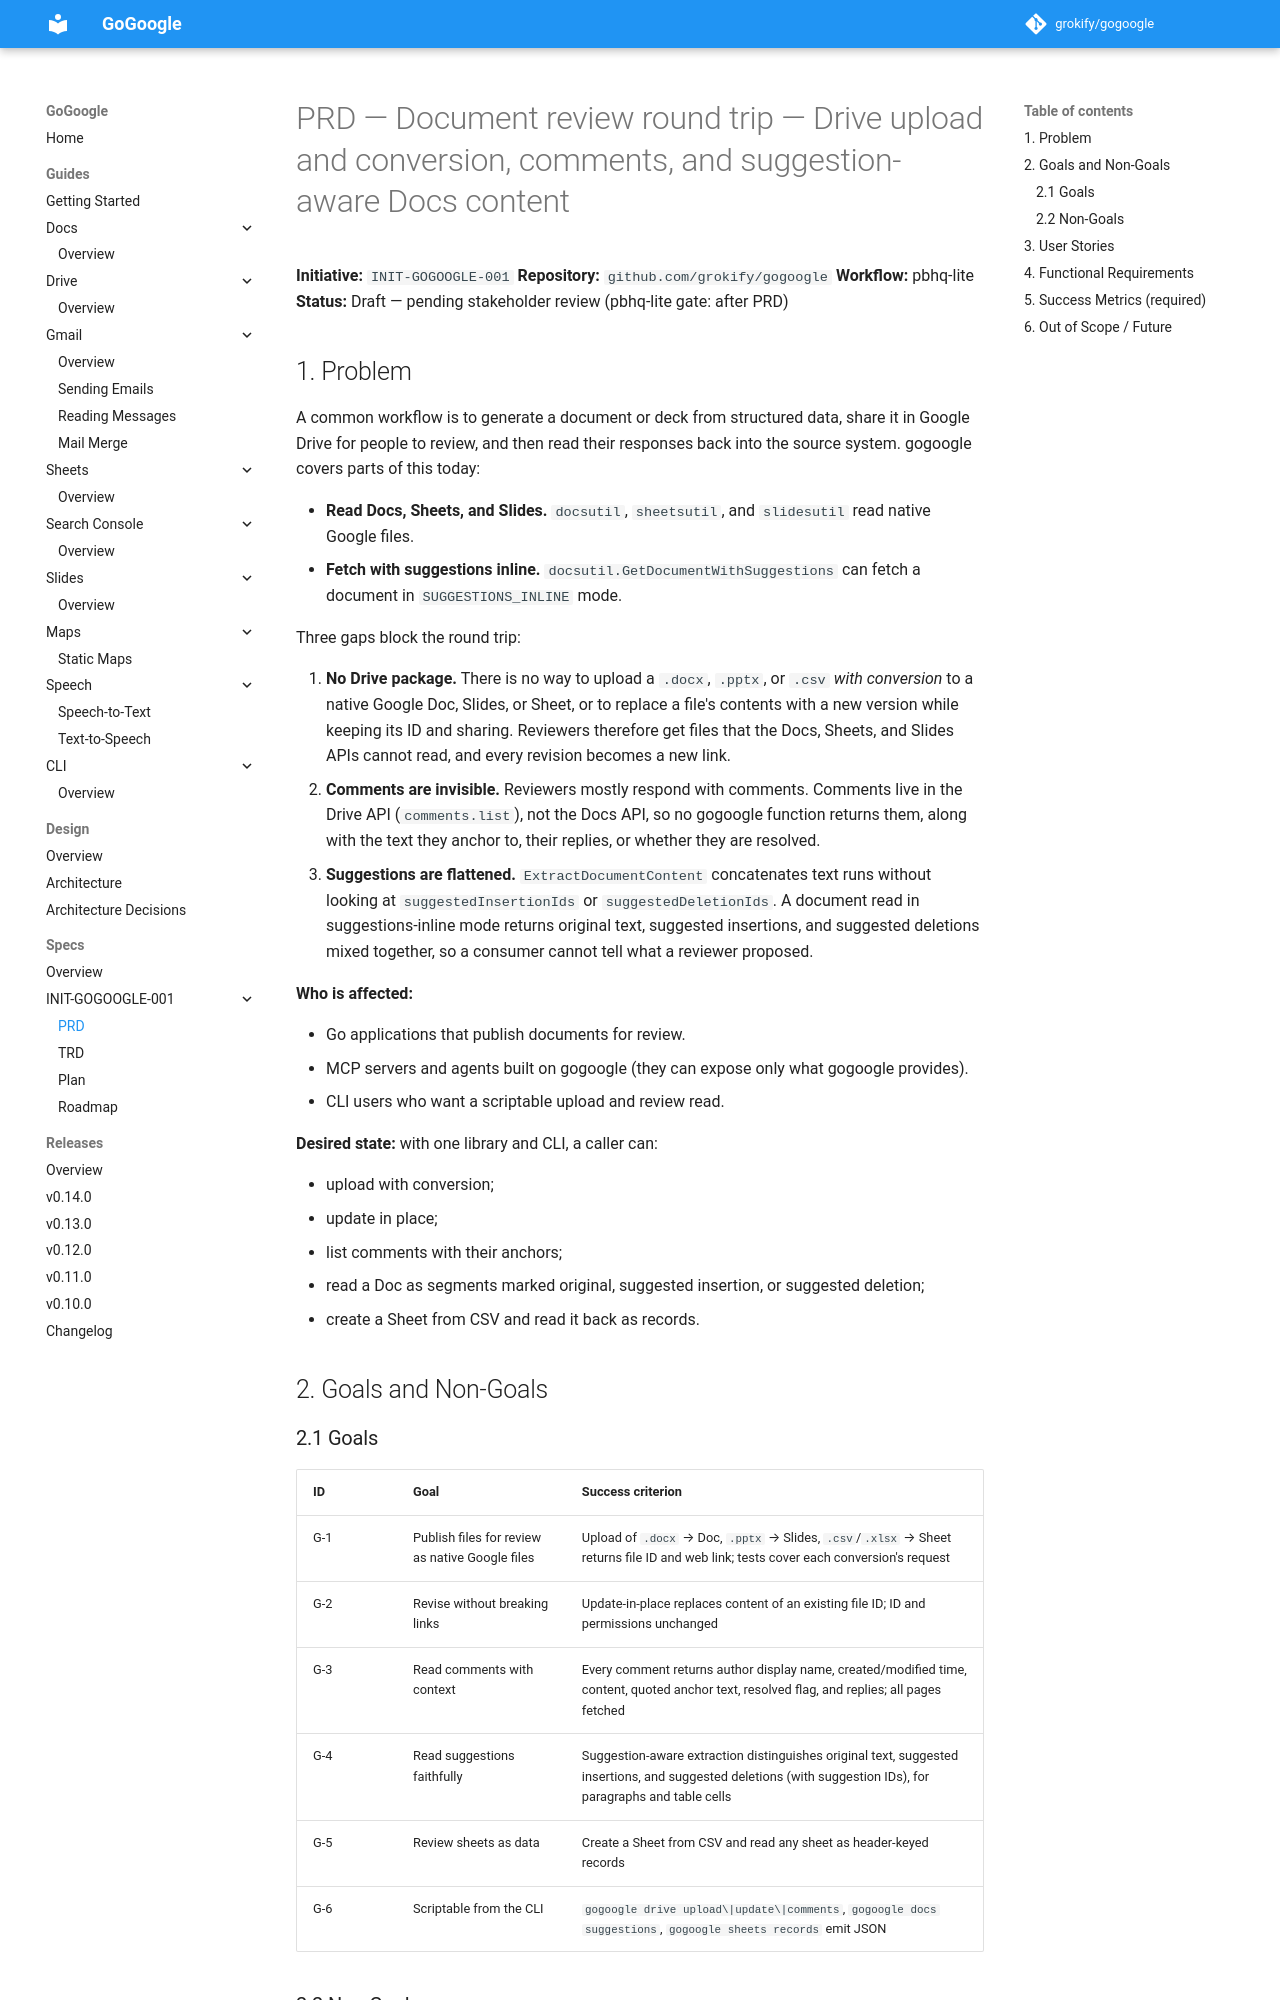

repository: grokify/gogoogle · page: specs/initiatives/INIT-GOGOOGLE-001/PRD/index.html · generator: mkdocs

# PRD — Document review round trip — Drive upload and conversion, comments, and suggestion-aware Docs content

**Initiative:** `INIT-GOGOOGLE-001`
**Repository:** `github.com/grokify/gogoogle`
**Workflow:** pbhq-lite
**Status:** Draft — pending stakeholder review (pbhq-lite gate: after PRD)

## 1. Problem

A common workflow is to generate a document or deck from structured data,
share it in Google Drive for people to review, and then read their responses
back into the source system. gogoogle covers parts of this today:

- **Read Docs, Sheets, and Slides.** `docsutil`, `sheetsutil`, and
  `slidesutil` read native Google files.
- **Fetch with suggestions inline.** `docsutil.GetDocumentWithSuggestions`
  can fetch a document in `SUGGESTIONS_INLINE` mode.

Three gaps block the round trip:

1. **No Drive package.** There is no way to upload a `.docx`, `.pptx`, or
   `.csv` *with conversion* to a native Google Doc, Slides, or Sheet, or to
   replace a file's contents with a new version while keeping its ID and
   sharing. Reviewers therefore get files that the Docs, Sheets, and Slides
   APIs cannot read, and every revision becomes a new link.
2. **Comments are invisible.** Reviewers mostly respond with comments.
   Comments live in the Drive API (`comments.list`), not the Docs API, so no
   gogoogle function returns them, along with the text they anchor to, their
   replies, or whether they are resolved.
3. **Suggestions are flattened.** `ExtractDocumentContent` concatenates text
   runs without looking at `suggestedInsertionIds` or
   `suggestedDeletionIds`. A document read in suggestions-inline mode returns
   original text, suggested insertions, and suggested deletions mixed
   together, so a consumer cannot tell what a reviewer proposed.

**Who is affected:**

- Go applications that publish documents for review.
- MCP servers and agents built on gogoogle (they can expose only what
  gogoogle provides).
- CLI users who want a scriptable upload and review read.

**Desired state:** with one library and CLI, a caller can:

- upload with conversion;
- update in place;
- list comments with their anchors;
- read a Doc as segments marked original, suggested insertion, or suggested
  deletion;
- create a Sheet from CSV and read it back as records.

## 2. Goals and Non-Goals

### 2.1 Goals

| ID | Goal | Success criterion |
|----|------|-------------------|
| G-1 | Publish files for review as native Google files | Upload of `.docx` → Doc, `.pptx` → Slides, `.csv`/`.xlsx` → Sheet returns file ID and web link; tests cover each conversion's request |
| G-2 | Revise without breaking links | Update-in-place replaces content of an existing file ID; ID and permissions unchanged |
| G-3 | Read comments with context | Every comment returns author display name, created/modified time, content, quoted anchor text, resolved flag, and replies; all pages fetched |
| G-4 | Read suggestions faithfully | Suggestion-aware extraction distinguishes original text, suggested insertions, and suggested deletions (with suggestion IDs), for paragraphs and table cells |
| G-5 | Review sheets as data | Create a Sheet from CSV and read any sheet as header-keyed records |
| G-6 | Scriptable from the CLI | `gogoogle drive upload\|update\|comments`, `gogoogle docs suggestions`, `gogoogle sheets records` emit JSON |
